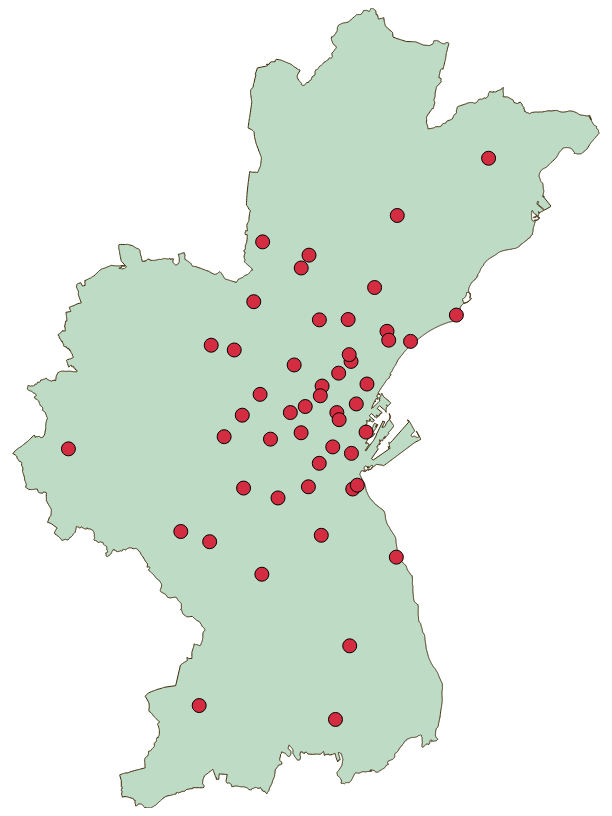
D3 v5 page, settled after 480 driven frames (8 s of simulated time); the page loaded 2 data file(s).


    // Hent GeoJSON
    d3.json("./data/aarhus-fixed.json").then(function (json) {
      console.log(json);

      // Width og height
      const w = 800;
      const h = 800;
      const radius = 7;

      // Lav en mercator projection, fit ind i w og h
      const projection = d3.geoMercator().fitSize([w, h], json);

      // Lav path, ændre radius på punkter
      const path = d3.geoPath(projection).pointRadius(radius);
      
      // Lav SVG
      const svg = d3.select("#aarhus")
        .append("svg")
        .attr("width", w)
        .attr("height", h);

      // Tegn Aarhus
      svg.selectAll("path")
        .data(json.features)
        .enter()
        .append("path")
        .attr("d", path)
        .attr("stroke", function(d) {
          return "#3d2706";
        })
        .attr("fill", function(d) {
          return "#bddbc5";
        });

      // Lav punkter for alle legepladser i Aarhus
      d3.json("./data/legepladser_aarhus.geojson").then(function (json) {
        svg.selectAll("path")
          .data(json.features)
          .enter()
          .append("path")
          .attr("d", path)
          .attr("stroke", function(d) {
            return "black";
          })
          .attr("fill", function(d) {
            return "#d42c40";
          })
          .on("mouseover", function(e, d) {
            const { lokation, adresse, nr } = d.properties;
            const text = `${nr}. ${lokation}\n${adresse}`
            d3.select("#detaljer").text(text);
          });
      });
    });
  

### data: data/legepladser_aarhus.geojson
{
 "type": "FeatureCollection",
 "features": [
  {
   "type": "Feature",
   "geometry": {
    "type": "Point",
    "coordinates": "[... 2 items]"
   },
   "properties": {
    "ogr_fid": 1,
    "nr": 1,
    "lokation": "A. H. Wingesvej",
    "adresse": "A. H. Wingesvej 13, 8000 Aarhus C.",
    "_timestamp": "2020-02-14 00:00:00.0"
   }
  },
  {
   "type": "Feature",
   "geometry": {
    "type": "Point",
    "coordinates": "[... 2 items]"
   },
   "properties": {
    "ogr_fid": 2,
    "nr": 2,
    "lokation": "Agernvej",
    "adresse": "Agernvej 73, 8330 Beder",
    "_timestamp": "2020-02-14 00:00:00.0"
   }
  },
  {
   "type": "Feature",
   "geometry": {
    "type": "Point",
    "coordinates": "[... 2 items]"
   },
   "properties": {
    "ogr_fid": 3,
    "nr": 3,
    "lokation": "Baunevej",
    "adresse": "Baunevej 15, 8361 Hasselager",
    "_timestamp": "2020-02-14 00:00:00.0"
   }
  },
  {
   "type": "Feature",
   "geometry": {
    "type": "Point",
    "coordinates": "[... 2 items]"
   },
   "properties": {
    "ogr_fid": 4,
    "nr": 4,
    "lokation": "Bellevue",
    "adresse": "Fortevej 109, 8240 Risskov",
    "_timestamp": "2020-02-14 00:00:00.0"
   }
  },
  {
   "type": "Feature",
   "geometry": {
    "type": "Point",
    "coordinates": "[... 2 items]"
   },
   "properties": {
    "ogr_fid": 5,
    "nr": 5,
    "lokation": "Beringsminde",
    "adresse": "Tranebærvej 44, 8220 Brabrand",
    "_timestamp": "2020-02-14 00:00:00.0"
   }
  },
  {
   "type": "Feature",
   "geometry": {
    "type": "Point",
    "coordinates": "[... 2 items]"
   },
   "properties": {
    "ogr_fid": 6,
    "nr": 6,
    "lokation": "Botanisk Have",
    "adresse": "v. Peter Holms vej 17, 8000 Aarhus C.",
    "_timestamp": "2020-02-14 00:00:00.0"
   }
  },
  {
   "type": "Feature",
   "geometry": {
    "type": "Point",
    "coordinates": "[... 2 items]"
   },
   "properties": {
    "ogr_fid": 7,
    "nr": 61,
    "lokation": "Botanisk Have",
    "adresse": "v. Mønsgade 12, 8000 Aarhus C.",
    "_timestamp": "2020-02-14 00:00:00.0"
   }
  },
  {
   "type": "Feature",
   "geometry": {
    "type": "Point",
    "coordinates": "[... 2 items]"
   },
   "properties": {
    "ogr_fid": 8,
    "nr": 7,
    "lokation": "Byvangen",
    "adresse": "Grundvigsvej 55, 8260 Viby J.",
    "_timestamp": "2020-02-14 00:00:00.0"
   }
  },
  "... 43 more items"
 ]
}

### data: data/aarhus-fixed.json
{
 "type": "FeatureCollection",
 "crs": {
  "type": "name",
  "properties": {
   "name": "EPSG:4326",
   "scale": "1:10.000"
  }
 },
 "features": [
  {
   "type": "Feature",
   "properties": {
    "kode": "0751",
    "navn": "Aarhus",
    "region_kode": "1082",
    "region_navn": "Midtjylland"
   },
   "bbox": [
    9.945,
    56.0,
    10.39,
    56.33
   ],
   "geometry": {
    "type": "MultiPolygon",
    "coordinates": "[... 10 items]"
   }
  }
 ]
}